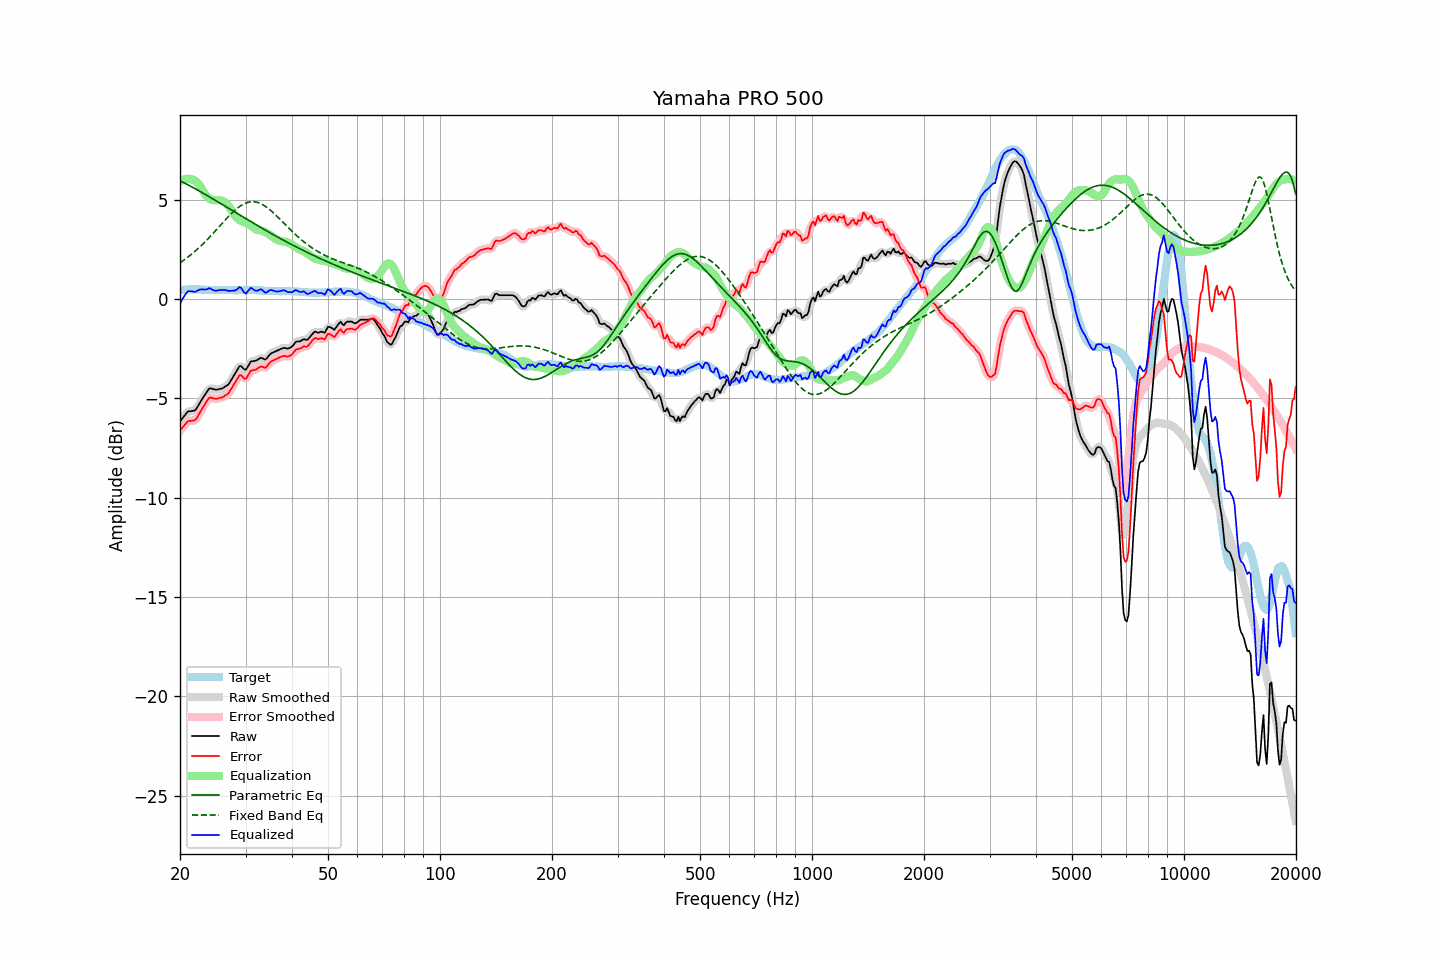

The table this chart was drawn from, first rows:
frequency, raw, error, smoothed, error_smoothed, equalization, parametric_eq, fixed_band_eq, equalized_raw, equalized_smoothed, target
20.00, -6.16, -6.61, -6.17, -6.62, 5.93, 5.95, 1.83, -0.22, -0.24, 0.45
20.20, -6.06, -6.52, -6.05, -6.51, 5.98, 5.91, 1.88, -0.08, -0.07, 0.46
20.40, -5.95, -6.43, -5.94, -6.41, 6.02, 5.87, 1.94, 0.06, 0.08, 0.47
20.61, -5.85, -6.32, -5.84, -6.31, 6.04, 5.83, 2.00, 0.19, 0.20, 0.47
20.81, -5.74, -6.23, -5.75, -6.22, 6.05, 5.79, 2.06, 0.31, 0.31, 0.48
21.02, -5.66, -6.14, -5.68, -6.16, 6.06, 5.75, 2.12, 0.40, 0.38, 0.48
21.23, -5.65, -6.14, -5.64, -6.13, 6.05, 5.71, 2.18, 0.40, 0.41, 0.49
21.44, -5.64, -6.13, -5.63, -6.12, 6.03, 5.66, 2.25, 0.39, 0.39, 0.49
21.66, -5.63, -6.12, -5.63, -6.12, 6.01, 5.62, 2.31, 0.38, 0.38, 0.49
21.87, -5.61, -6.10, -5.60, -6.09, 5.98, 5.57, 2.38, 0.36, 0.38, 0.49
22.09, -5.54, -6.04, -5.53, -6.03, 5.92, 5.53, 2.45, 0.38, 0.39, 0.50
22.31, -5.41, -5.91, -5.42, -5.91, 5.85, 5.49, 2.53, 0.43, 0.43, 0.50
22.54, -5.28, -5.77, -5.28, -5.77, 5.75, 5.44, 2.60, 0.47, 0.46, 0.49
22.76, -5.13, -5.61, -5.14, -5.62, 5.62, 5.39, 2.68, 0.49, 0.49, 0.48
22.99, -5.01, -5.48, -5.00, -5.48, 5.49, 5.35, 2.76, 0.49, 0.49, 0.48
23.22, -4.88, -5.35, -4.88, -5.35, 5.36, 5.30, 2.84, 0.48, 0.48, 0.48
23.45, -4.75, -5.22, -4.75, -5.22, 5.24, 5.26, 2.92, 0.48, 0.49, 0.47
23.69, -4.64, -5.10, -4.62, -5.09, 5.14, 5.21, 3.00, 0.50, 0.51, 0.47
23.92, -4.52, -4.98, -4.54, -5.01, 5.06, 5.16, 3.08, 0.55, 0.52, 0.47
24.16, -4.49, -4.95, -4.50, -4.97, 5.02, 5.11, 3.17, 0.53, 0.52, 0.47
24.40, -4.52, -4.98, -4.50, -4.97, 4.99, 5.07, 3.26, 0.47, 0.49, 0.47
24.65, -4.54, -5.00, -4.53, -5.00, 4.98, 5.02, 3.35, 0.44, 0.45, 0.46
24.89, -4.56, -5.02, -4.55, -5.02, 4.98, 4.97, 3.43, 0.42, 0.43, 0.46
25.14, -4.56, -5.02, -4.55, -5.01, 4.98, 4.92, 3.52, 0.43, 0.43, 0.46
25.39, -4.54, -4.99, -4.54, -5.00, 4.98, 4.87, 3.61, 0.45, 0.44, 0.45
25.65, -4.52, -4.97, -4.52, -4.98, 4.98, 4.82, 3.70, 0.46, 0.45, 0.45
25.91, -4.51, -4.96, -4.50, -4.95, 4.96, 4.78, 3.79, 0.45, 0.46, 0.45
26.16, -4.46, -4.92, -4.46, -4.91, 4.92, 4.73, 3.88, 0.46, 0.46, 0.45
26.43, -4.41, -4.86, -4.42, -4.87, 4.87, 4.68, 3.97, 0.46, 0.45, 0.45
26.69, -4.36, -4.81, -4.36, -4.81, 4.80, 4.63, 4.06, 0.44, 0.44, 0.45
26.96, -4.31, -4.76, -4.29, -4.74, 4.71, 4.58, 4.15, 0.40, 0.42, 0.45
27.23, -4.19, -4.64, -4.19, -4.64, 4.60, 4.53, 4.23, 0.42, 0.42, 0.45
27.50, -4.06, -4.50, -4.06, -4.51, 4.48, 4.48, 4.31, 0.42, 0.41, 0.45
27.77, -3.92, -4.37, -3.93, -4.37, 4.34, 4.43, 4.39, 0.42, 0.42, 0.45
28.05, -3.79, -4.24, -3.79, -4.24, 4.22, 4.38, 4.46, 0.43, 0.43, 0.45
28.33, -3.65, -4.10, -3.64, -4.09, 4.12, 4.34, 4.53, 0.47, 0.48, 0.45
28.62, -3.52, -3.96, -3.50, -3.95, 4.04, 4.29, 4.60, 0.53, 0.54, 0.45
28.90, -3.38, -3.83, -3.41, -3.86, 3.99, 4.24, 4.66, 0.61, 0.57, 0.45
29.19, -3.38, -3.83, -3.40, -3.85, 3.94, 4.19, 4.71, 0.56, 0.54, 0.45
29.48, -3.46, -3.91, -3.46, -3.91, 3.90, 4.14, 4.76, 0.44, 0.45, 0.45
29.78, -3.53, -4.00, -3.52, -3.98, 3.87, 4.09, 4.80, 0.33, 0.35, 0.46
30.08, -3.56, -4.02, -3.52, -3.98, 3.84, 4.04, 4.84, 0.28, 0.32, 0.46
30.38, -3.43, -3.89, -3.42, -3.89, 3.81, 4.00, 4.86, 0.38, 0.38, 0.46
30.68, -3.29, -3.74, -3.29, -3.75, 3.77, 3.95, 4.88, 0.48, 0.47, 0.46
30.99, -3.15, -3.60, -3.18, -3.64, 3.72, 3.90, 4.90, 0.57, 0.54, 0.46
31.30, -3.13, -3.58, -3.13, -3.58, 3.65, 3.85, 4.90, 0.52, 0.52, 0.46
31.61, -3.12, -3.57, -3.11, -3.56, 3.58, 3.80, 4.90, 0.46, 0.47, 0.45
31.93, -3.11, -3.56, -3.10, -3.55, 3.52, 3.76, 4.89, 0.42, 0.43, 0.45
32.24, -3.06, -3.51, -3.06, -3.51, 3.49, 3.71, 4.87, 0.42, 0.43, 0.44
32.57, -3.02, -3.46, -3.01, -3.45, 3.47, 3.66, 4.84, 0.45, 0.46, 0.44
32.89, -2.97, -3.40, -2.98, -3.41, 3.46, 3.61, 4.81, 0.49, 0.48, 0.44
33.22, -2.97, -3.39, -2.98, -3.41, 3.44, 3.57, 4.77, 0.47, 0.45, 0.43
33.55, -3.01, -3.43, -3.01, -3.43, 3.41, 3.52, 4.73, 0.40, 0.40, 0.43
33.89, -3.05, -3.46, -3.01, -3.43, 3.37, 3.47, 4.67, 0.32, 0.35, 0.41
34.23, -2.99, -3.40, -2.97, -3.39, 3.32, 3.43, 4.62, 0.34, 0.35, 0.41
34.57, -2.88, -3.29, -2.89, -3.30, 3.28, 3.38, 4.56, 0.40, 0.39, 0.41
34.92, -2.78, -3.19, -2.79, -3.20, 3.23, 3.34, 4.49, 0.45, 0.44, 0.41
35.27, -2.72, -3.12, -2.72, -3.13, 3.17, 3.29, 4.42, 0.46, 0.45, 0.41
35.62, -2.69, -3.09, -2.68, -3.08, 3.11, 3.24, 4.35, 0.43, 0.43, 0.41
35.97, -2.65, -3.05, -2.65, -3.05, 3.05, 3.20, 4.27, 0.40, 0.40, 0.40
... 635 more rows
